Run: headless pygame with SDL's dummy video driver; simulated clock (each Clock.tick advances the game by its frame time, no real sleeping); random seed 0; keys injected as events and as key.get_pressed() state; mouse plan: one left click at the window centre at the start of phase 2, then a move to the lower-right quarter at the start of phase 3.
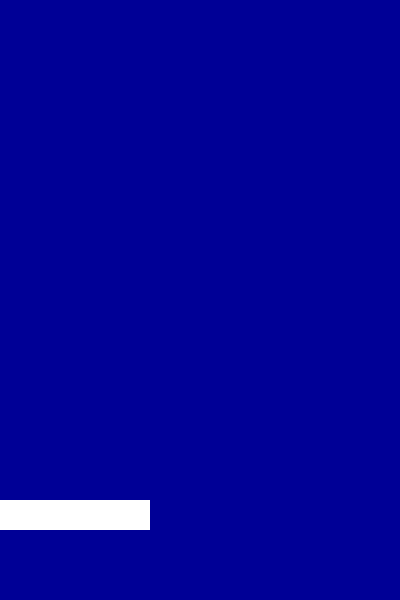
Frame 1 of 4 · flips 1–60 · no input
Frame 2 of 4 · flips 61–180 · clicked the window centre · tapped SPACE, RETURN · held RIGHT (→), D · screen unchanged from frame 1, image omitted
Frame 3 of 4 · flips 181–300 · moved the mouse to the lower-right quarter · held DOWN (↓), S · screen unchanged from frame 2, image omitted
Frame 4 of 4 · flips 301–420 · held LEFT (←), A, UP (↑), W · screen unchanged from frame 3, image omitted

The pygame program that drew these frames:

'''Pong
'''
import pygame, sys
from pygame.locals import *
pygame.init()
DISPLAYSURF = pygame.display.set_mode((400,600))
BACKGR_FILL = (0,0,150)
WHITE = (255,255,255)
paddleX = pygame.mouse.get_pos()[0]
paddleY = 500

while True:
	DISPLAYSURF.fill(BACKGR_FILL)
	print("mouseX = ",pygame.mouse.get_pos()[0])
	pygame.draw.rect(DISPLAYSURF, WHITE, (paddleX, paddleY, 150, 30))
	for event in pygame.event.get():
		if event.type == QUIT:
			pygame.quit()
			sys.exit()
	pygame.display.update()

class Player:
	def __init__(self):
		pass
	def draw(self):
		pass

class Ball:
	def __init__(self):
		pass
	def draw(self):
		pass
